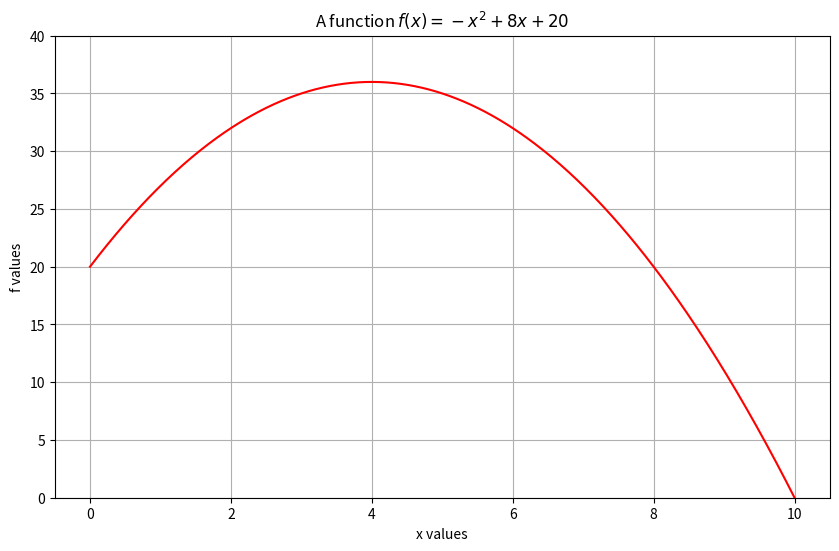

This figure's Python source:
# -*- coding: utf-8 -*-
"""
Created on Thu Sep 12 10:58:43 2024

@author: rbaia
"""

# Computing derivatives



# Plot the original function
import numpy as np
import matplotlib.pyplot as plt

# Define the full energy expenditure function
def f(x):
    return -x**2 + 8*x + 20

# Generate datapoints for plotting 
x_values = np.linspace(0, 10, 500)    # Generate values of x (500 values of x between 0 and 10)
f_values = f(x_values)                # Compute the y values for the x values generated

# Plot the full function and the linear term
plt.figure(figsize=(10, 6))
plt.plot(x_values, f_values, label=r'$f(x)=-x^2 + 8x + 20$', color='r')
plt.title(r'A function $f(x)=-x^2 + 8x + 20$')
plt.xlabel('x values')
plt.ylabel('f values')
#plt.xlim([0,10])
plt.ylim([0,40])
plt.grid(True)
plt.show()


# Computing the derivative
from sympy import symbols, diff, solve

# Specify the variable x
x = symbols('x')

# Define the function
f = -x**2 + 8*x + 20

# Compute the derivative
dx_f = diff(f)

print('The derivative of the function is:', dx_f)



# How steep is the function at x=2? And at x=6?
# Use the subs() function to replace x by the value 2 in the derivative function dx_f
dx_f_2 = dx_f.subs(x, 2)
print(f'The value of the derivative at x = 2 is: {dx_f_2}.')

dx_f_6 = dx_f.subs(x, 6)
print(f'The value of the derivative at x = 2 is: {dx_f_6}.')



# What is the maximum value of the function (i.e., derivative=0)
x_values_maxima = solve(dx_f, x)
print("The derivative is zero at the following x-values:", x_values_maxima)

y_values_maxima = [f.subs(x, points) for points in x_values_maxima]
print("The y-values of these x-values are:", y_values_maxima)
